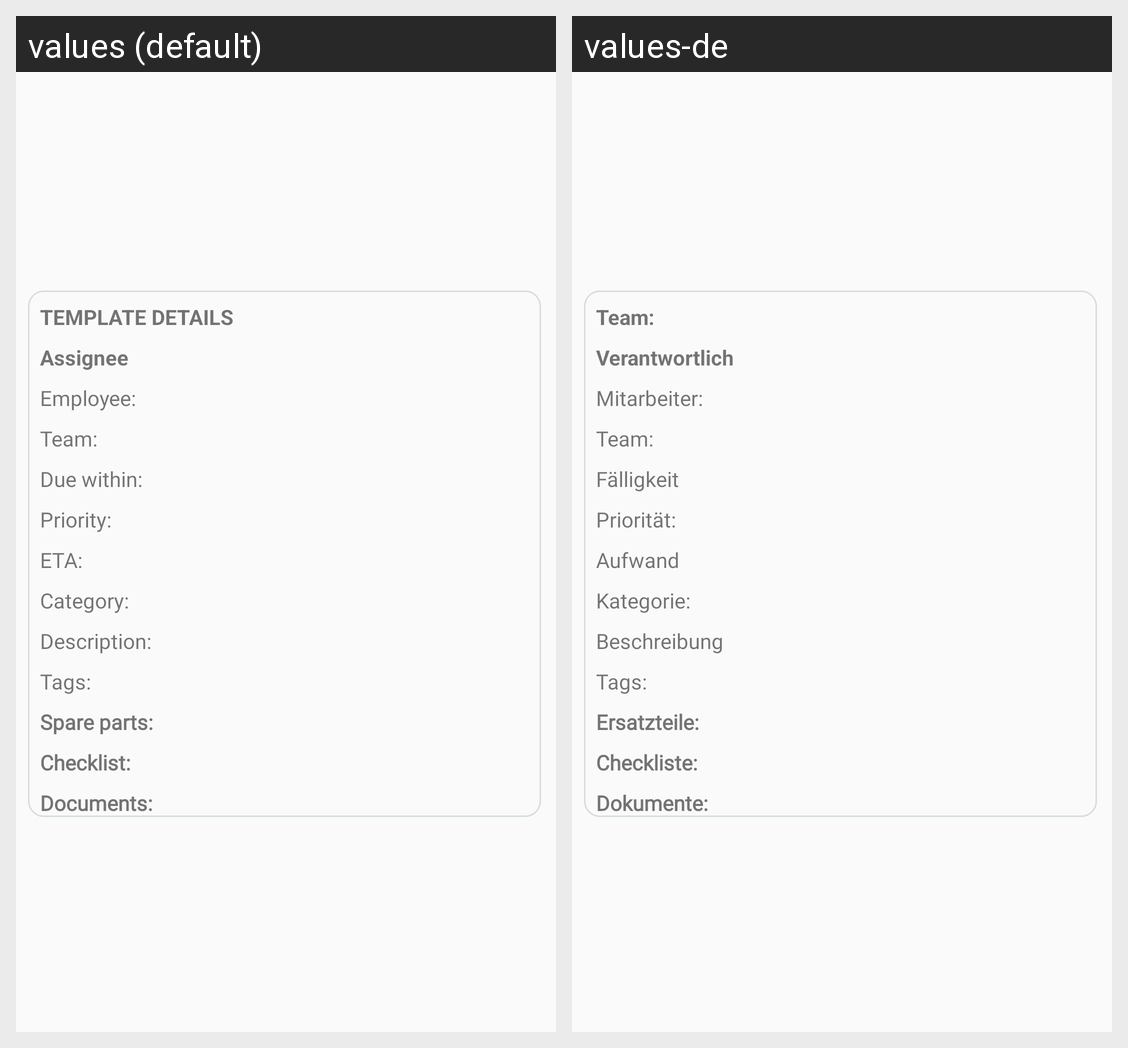

The same Android screen rendered under two of its app's locales, left to right. List the strings drawn on it with the default value and each locale's translation.
Android screen res/layout/layout_request_template_container.xml rendered under 2 locales, left to right: values (default), values-de. Device: Nexus 5 (rendered at 1080×1920; each locale shown at half size, 540×960, under a caption strip naming it); theme AppTheme.
Strings drawn on this screen, with the default value and each locale's value (text and hints the layout hard-codes, and strings that could not be matched under every locale, appear in the picture but are not listed):

template_details
  values: TEMPLATE DETAILS
  values-de: Team:

assignee
  values: Assignee
  values-de: Verantwortlich

employee_colon
  values: Employee:
  values-de: Mitarbeiter:

team_colon
  values: Team:
  values-de: Team:

due_within
  values: Due within:
  values-de: Fälligkeit

priority_colon
  values: Priority:
  values-de: Priorität:

eta_colon
  values: ETA:
  values-de: Aufwand

category_colon
  values: Category:
  values-de: Kategorie:

description_colon
  values: Description:
  values-de: Beschreibung

tags_colon
  values: Tags:
  values-de: Tags:

spare_parts_colon
  values: Spare parts:
  values-de: Ersatzteile:

checklist_colon
  values: Checklist:
  values-de: Checkliste:

documents_colon
  values: Documents:
  values-de: Dokumente:
